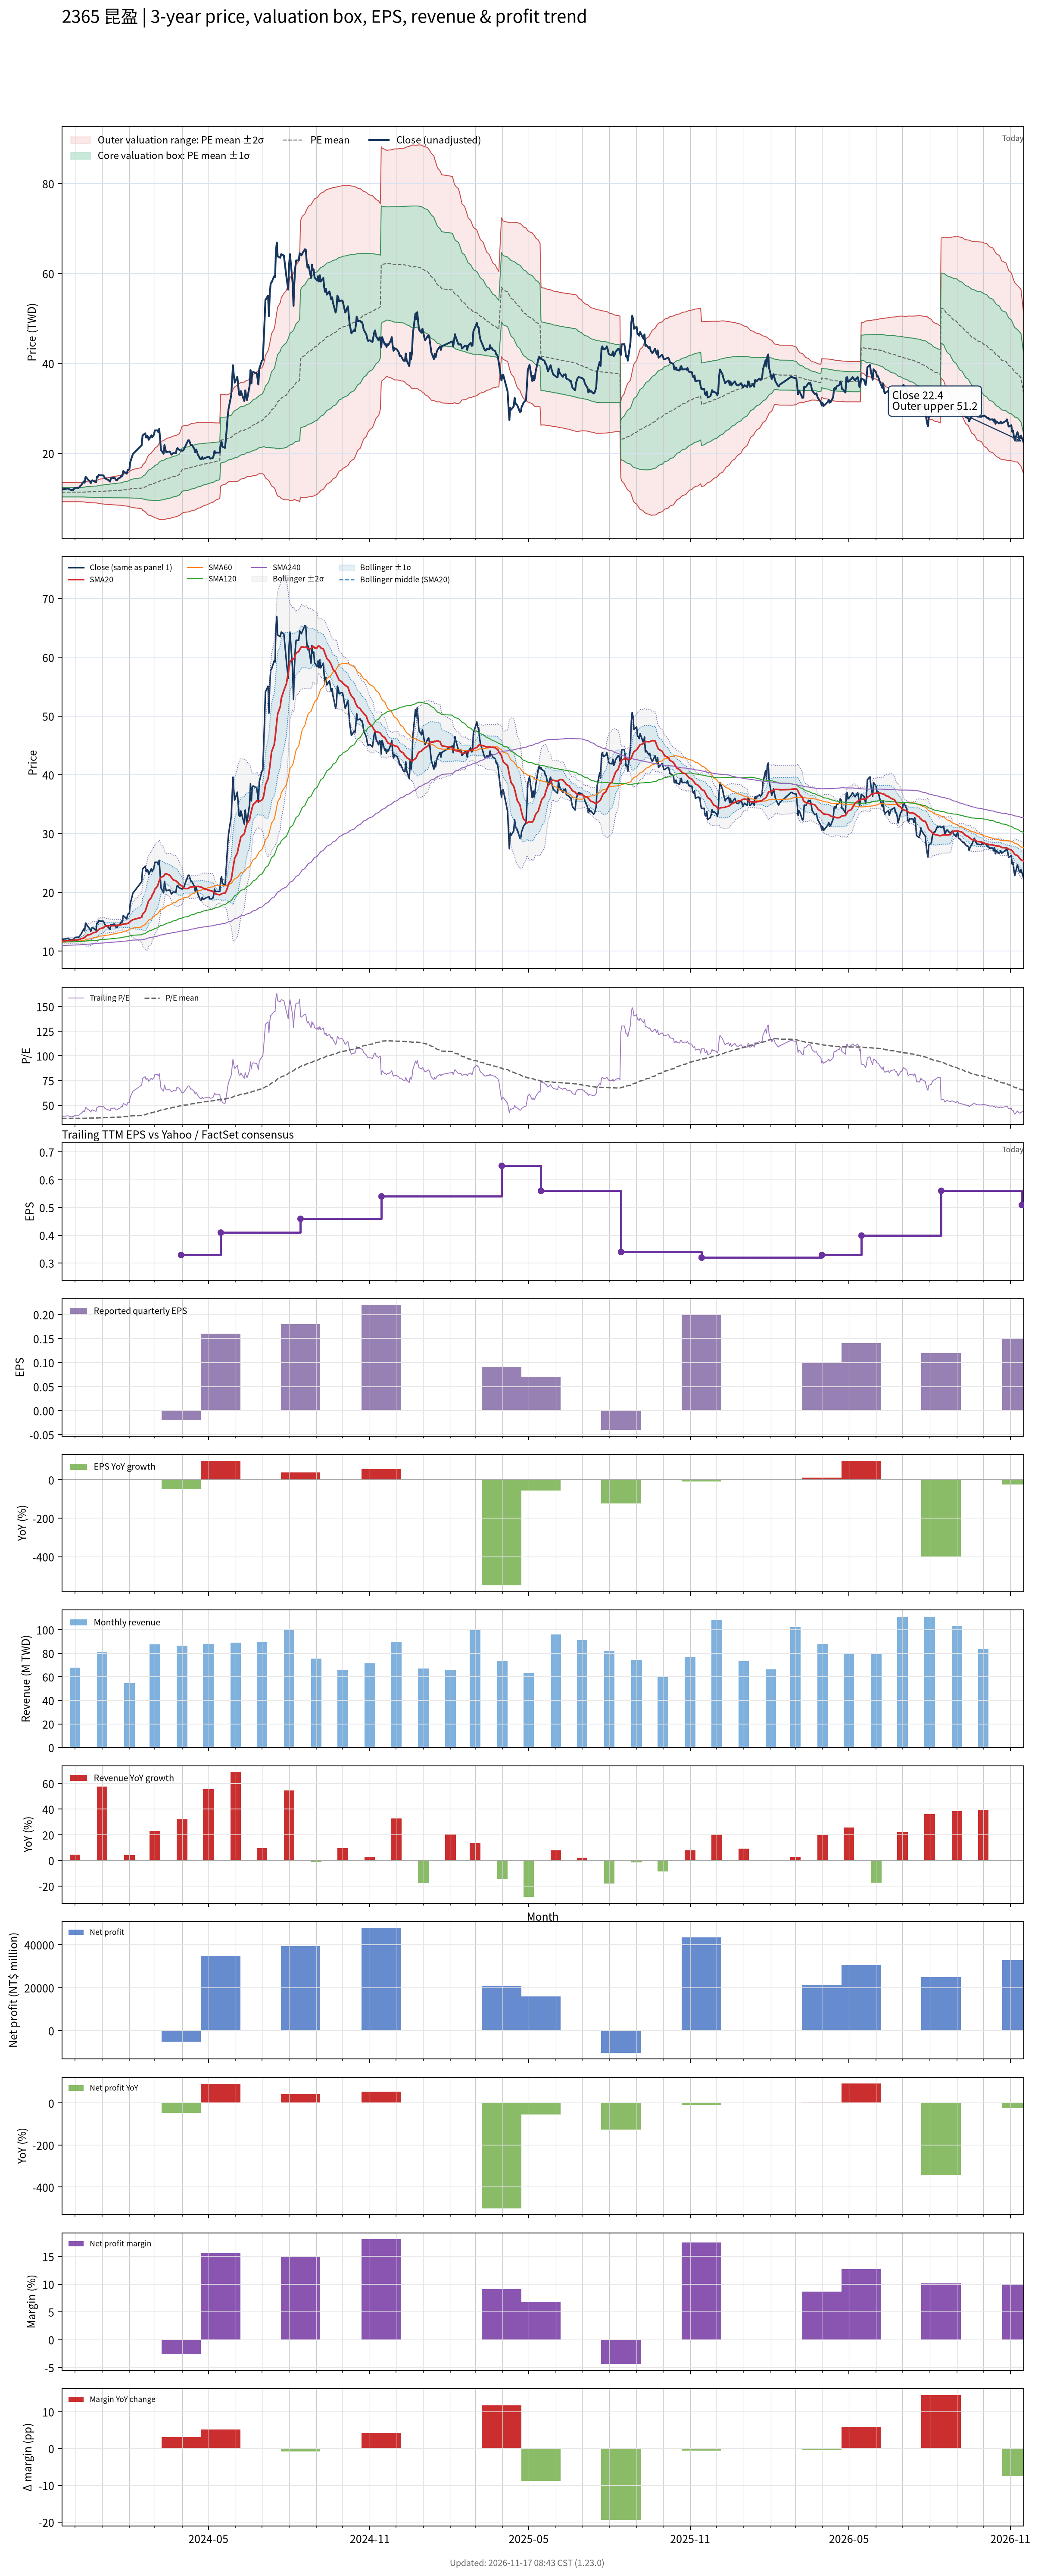

Data behind this chart, as committed beside it:
# chart-version: skill-stock-dynamic-val…
date, close, available_date, period_end, eps, ttm_eps, pe, pe_mean, pe_std, price_m2, price_m1, price_mean, price_p1, price_p2, forward_eps, forward_pe, forward_pe_mean, forward_pe_std, forward_price_m2, forward_price_m1, forward_price_mean, forward_price_p1, forward_price_p2, sma20
2023-11-16, 11.85, 2023-11-14, 2023-09-30, 0.14, 0.31, 38.23, 36.6, 3.409, 9.234, 10.29, 11.35, 12.4, 13.46, , , , , , , , , , 11.7
2023-11-17, 12, 2023-11-14, 2023-09-30, 0.14, 0.31, 38.71, 36.62, 3.413, 9.235, 10.29, 11.35, 12.41, 13.47, , , , , , , , , , 11.73
2023-11-20, 12.05, 2023-11-14, 2023-09-30, 0.14, 0.31, 38.87, 36.63, 3.418, 9.235, 10.29, 11.35, 12.41, 13.47, , , , , , , , , , 11.75
2023-11-21, 12.1, 2023-11-14, 2023-09-30, 0.14, 0.31, 39.03, 36.63, 3.423, 9.235, 10.3, 11.36, 12.42, 13.48, , , , , , , , , , 11.77
2023-11-22, 12.15, 2023-11-14, 2023-09-30, 0.14, 0.31, 39.19, 36.63, 3.423, 9.235, 10.3, 11.36, 12.42, 13.48, , , , , , , , , , 11.78
2023-11-23, 12.15, 2023-11-14, 2023-09-30, 0.14, 0.31, 39.19, 36.64, 3.424, 9.234, 10.3, 11.36, 12.42, 13.48, , , , , , , , , , 11.79
2023-11-24, 12.05, 2023-11-14, 2023-09-30, 0.14, 0.31, 38.87, 36.63, 3.422, 9.235, 10.3, 11.36, 12.42, 13.48, , , , , , , , , , 11.79
2023-11-27, 11.8, 2023-11-14, 2023-09-30, 0.14, 0.31, 38.06, 36.63, 3.418, 9.235, 10.29, 11.35, 12.41, 13.47, , , , , , , , , , 11.78
2023-11-28, 11.95, 2023-11-14, 2023-09-30, 0.14, 0.31, 38.55, 36.62, 3.414, 9.236, 10.29, 11.35, 12.41, 13.47, , , , , , , , , , 11.8
2023-11-29, 11.85, 2023-11-14, 2023-09-30, 0.14, 0.31, 38.23, 36.61, 3.409, 9.236, 10.29, 11.35, 12.41, 13.46, , , , , , , , , , 11.81
2023-11-30, 12.1, 2023-11-14, 2023-09-30, 0.14, 0.31, 39.03, 36.61, 3.409, 9.236, 10.29, 11.35, 12.41, 13.46, , , , , , , , , , 11.82
2023-12-01, 12.3, 2023-11-14, 2023-09-30, 0.14, 0.31, 39.68, 36.61, 3.409, 9.236, 10.29, 11.35, 12.41, 13.46, , , , , , , , , , 11.86
2023-12-04, 12.35, 2023-11-14, 2023-09-30, 0.14, 0.31, 39.84, 36.61, 3.408, 9.237, 10.29, 11.35, 12.41, 13.46, , , , , , , , , , 11.88
2023-12-05, 12.3, 2023-11-14, 2023-09-30, 0.14, 0.31, 39.68, 36.61, 3.409, 9.236, 10.29, 11.35, 12.41, 13.46, , , , , , , , , , 11.91
2023-12-06, 12.45, 2023-11-14, 2023-09-30, 0.14, 0.31, 40.16, 36.62, 3.416, 9.234, 10.29, 11.35, 12.41, 13.47, , , , , , , , , , 11.96
2023-12-07, 12.75, 2023-11-14, 2023-09-30, 0.14, 0.31, 41.13, 36.64, 3.434, 9.229, 10.29, 11.36, 12.42, 13.49, , , , , , , , , , 12.02
2023-12-08, 12.9, 2023-11-14, 2023-09-30, 0.14, 0.31, 41.61, 36.66, 3.455, 9.221, 10.29, 11.36, 12.43, 13.51, , , , , , , , , , 12.09
2023-12-11, 13.75, 2023-11-14, 2023-09-30, 0.14, 0.31, 44.35, 36.68, 3.502, 9.201, 10.29, 11.37, 12.46, 13.54, , , , , , , , , , 12.21
2023-12-12, 13.45, 2023-11-14, 2023-09-30, 0.14, 0.31, 43.39, 36.7, 3.531, 9.188, 10.28, 11.38, 12.47, 13.57, , , , , , , , , , 12.3
2023-12-13, 14.75, 2023-11-14, 2023-09-30, 0.14, 0.31, 47.58, 36.76, 3.65, 9.132, 10.26, 11.4, 12.53, 13.66, , , , , , , , , , 12.45
2023-12-14, 14.65, 2023-11-14, 2023-09-30, 0.14, 0.31, 47.26, 36.81, 3.751, 9.085, 10.25, 11.41, 12.57, 13.74, , , , , , , , , , 12.59
2023-12-15, 14.3, 2023-11-14, 2023-09-30, 0.14, 0.31, 46.13, 36.84, 3.814, 9.055, 10.24, 11.42, 12.6, 13.79, , , , , , , , , , 12.71
2023-12-18, 13.75, 2023-11-14, 2023-09-30, 0.14, 0.31, 44.35, 36.86, 3.854, 9.039, 10.23, 11.43, 12.62, 13.82, , , , , , , , , , 12.79
2023-12-19, 13.35, 2023-11-14, 2023-09-30, 0.14, 0.31, 43.06, 36.88, 3.875, 9.03, 10.23, 11.43, 12.63, 13.84, , , , , , , , , , 12.86
2023-12-20, 13.9, 2023-11-14, 2023-09-30, 0.14, 0.31, 44.84, 36.91, 3.926, 9.009, 10.23, 11.44, 12.66, 13.88, , , , , , , , , , 12.94
2023-12-21, 14, 2023-11-14, 2023-09-30, 0.14, 0.31, 45.16, 36.93, 3.962, 8.993, 10.22, 11.45, 12.68, 13.91, , , , , , , , , , 13.04
2023-12-22, 13.85, 2023-11-14, 2023-09-30, 0.14, 0.31, 44.68, 36.95, 3.992, 8.98, 10.22, 11.45, 12.69, 13.93, , , , , , , , , , 13.12
2023-12-25, 13.55, 2023-11-14, 2023-09-30, 0.14, 0.31, 43.71, 36.96, 4.006, 8.974, 10.22, 11.46, 12.7, 13.94, , , , , , , , , , 13.21
2023-12-26, 14.75, 2023-11-14, 2023-09-30, 0.14, 0.31, 47.58, 37, 4.09, 8.935, 10.2, 11.47, 12.74, 14.01, , , , , , , , , , 13.35
2023-12-27, 14.75, 2023-11-14, 2023-09-30, 0.14, 0.31, 47.58, 37.05, 4.179, 8.894, 10.19, 11.49, 12.78, 14.08, , , , , , , , , , 13.5
2023-12-28, 15.2, 2023-11-14, 2023-09-30, 0.14, 0.31, 49.03, 37.11, 4.304, 8.837, 10.17, 11.51, 12.84, 14.17, , , , , , , , , , 13.65
2023-12-29, 15.1, 2023-11-14, 2023-09-30, 0.14, 0.31, 48.71, 37.18, 4.419, 8.786, 10.16, 11.53, 12.9, 14.27, , , , , , , , , , 13.79
2024-01-02, 15.1, 2023-11-14, 2023-09-30, 0.14, 0.31, 48.71, 37.25, 4.533, 8.736, 10.14, 11.55, 12.95, 14.36, , , , , , , , , , 13.93
2024-01-03, 14.9, 2023-11-14, 2023-09-30, 0.14, 0.31, 48.06, 37.32, 4.635, 8.695, 10.13, 11.57, 13.01, 14.44, , , , , , , , , , 14.06
2024-01-04, 14.5, 2023-11-14, 2023-09-30, 0.14, 0.31, 46.77, 37.37, 4.708, 8.667, 10.13, 11.59, 13.05, 14.51, , , , , , , , , , 14.16
2024-01-05, 14.35, 2023-11-14, 2023-09-30, 0.14, 0.31, 46.29, 37.42, 4.771, 8.644, 10.12, 11.6, 13.08, 14.56, , , , , , , , , , 14.24
2024-01-08, 14.05, 2023-11-14, 2023-09-30, 0.14, 0.31, 45.32, 37.46, 4.816, 8.628, 10.12, 11.61, 13.11, 14.6, , , , , , , , , , 14.3
2024-01-09, 13.85, 2023-11-14, 2023-09-30, 0.14, 0.31, 44.68, 37.49, 4.85, 8.616, 10.12, 11.62, 13.13, 14.63, , , , , , , , , , 14.3
2024-01-10, 13.7, 2023-11-14, 2023-09-30, 0.14, 0.31, 44.19, 37.53, 4.884, 8.606, 10.12, 11.63, 13.15, 14.66, , , , , , , , , , 14.32
2024-01-11, 14.5, 2023-11-14, 2023-09-30, 0.14, 0.31, 46.77, 37.58, 4.95, 8.582, 10.12, 11.65, 13.19, 14.72, , , , , , , , , , 14.3
2024-01-12, 14.45, 2023-11-14, 2023-09-30, 0.14, 0.31, 46.61, 37.63, 5.01, 8.56, 10.11, 11.67, 13.22, 14.77, , , , , , , , , , 14.29
2024-01-15, 14.6, 2023-11-14, 2023-09-30, 0.14, 0.31, 47.1, 37.7, 5.082, 8.535, 10.11, 11.69, 13.26, 14.84, , , , , , , , , , 14.31
2024-01-16, 14.3, 2023-11-14, 2023-09-30, 0.14, 0.31, 46.13, 37.75, 5.136, 8.518, 10.11, 11.7, 13.29, 14.89, , , , , , , , , , 14.34
2024-01-17, 14, 2023-11-14, 2023-09-30, 0.14, 0.31, 45.16, 37.79, 5.174, 8.506, 10.11, 11.71, 13.32, 14.92, , , , , , , , , , 14.37
2024-01-18, 14, 2023-11-14, 2023-09-30, 0.14, 0.31, 45.16, 37.83, 5.213, 8.495, 10.11, 11.73, 13.34, 14.96, , , , , , , , , , 14.38
2024-01-19, 14.35, 2023-11-14, 2023-09-30, 0.14, 0.31, 46.29, 37.88, 5.267, 8.478, 10.11, 11.74, 13.38, 15.01, , , , , , , , , , 14.39
2024-01-22, 14.65, 2023-11-14, 2023-09-30, 0.14, 0.31, 47.26, 37.94, 5.333, 8.456, 10.11, 11.76, 13.42, 15.07, , , , , , , , , , 14.43
2024-01-23, 15.1, 2023-11-14, 2023-09-30, 0.14, 0.31, 48.71, 38.02, 5.422, 8.425, 10.11, 11.79, 13.47, 15.15, , , , , , , , , , 14.51
2024-01-24, 14.95, 2023-11-14, 2023-09-30, 0.14, 0.31, 48.23, 38.11, 5.501, 8.402, 10.11, 11.81, 13.52, 15.22, , , , , , , , , , 14.52
2024-01-25, 16.05, 2023-11-14, 2023-09-30, 0.14, 0.31, 51.77, 38.22, 5.641, 8.35, 10.1, 11.85, 13.6, 15.35, , , , , , , , , , 14.59
2024-01-26, 15.9, 2023-11-14, 2023-09-30, 0.14, 0.31, 51.29, 38.32, 5.766, 8.305, 10.09, 11.88, 13.67, 15.45, , , , , , , , , , 14.62
2024-01-29, 15.45, 2023-11-14, 2023-09-30, 0.14, 0.31, 49.84, 38.42, 5.861, 8.275, 10.09, 11.91, 13.73, 15.54, , , , , , , , , , 14.64
2024-01-30, 16.25, 2023-11-14, 2023-09-30, 0.14, 0.31, 52.42, 38.52, 5.998, 8.223, 10.08, 11.94, 13.8, 15.66, , , , , , , , , , 14.7
2024-01-31, 16.3, 2023-11-14, 2023-09-30, 0.14, 0.31, 52.58, 38.64, 6.133, 8.175, 10.08, 11.98, 13.88, 15.78, , , , , , , , , , 14.77
2024-02-01, 16.45, 2023-11-14, 2023-09-30, 0.14, 0.31, 53.06, 38.76, 6.273, 8.127, 10.07, 12.02, 13.96, 15.91, , , , , , , , , , 14.86
2024-02-02, 18.05, 2023-11-14, 2023-09-30, 0.14, 0.31, 58.23, 38.98, 6.488, 8.062, 10.07, 12.08, 14.1, 16.11, , , , , , , , , , 15.05
2024-02-05, 19.85, 2023-11-14, 2023-09-30, 0.14, 0.31, 64.03, 39.24, 6.852, 7.917, 10.04, 12.17, 14.29, 16.41, , , , , , , , , , 15.34
2024-02-15, 21.8, 2023-11-14, 2023-09-30, 0.14, 0.31, 70.32, 39.56, 7.39, 7.681, 9.972, 12.26, 14.55, 16.84, , , , , , , , , , 15.73
2024-02-16, 23.95, 2023-11-14, 2023-09-30, 0.14, 0.31, 77.26, 39.92, 8.129, 7.337, 9.857, 12.38, 14.9, 17.42, , , , , , , , , , 16.25
... 667 more rows
